Run: headless pygame with SDL's dummy video driver; simulated clock (each Clock.tick advances the game by its frame time, no real sleeping); random seed 0; keys injected as events and as key.get_pressed() state; no mouse input; restart key RETURN tapped at the start of phases 3 and 4.
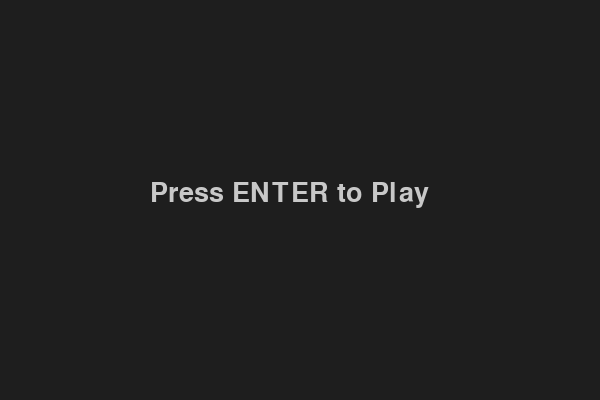
Frame 1 of 4 · flips 1–60 · no input
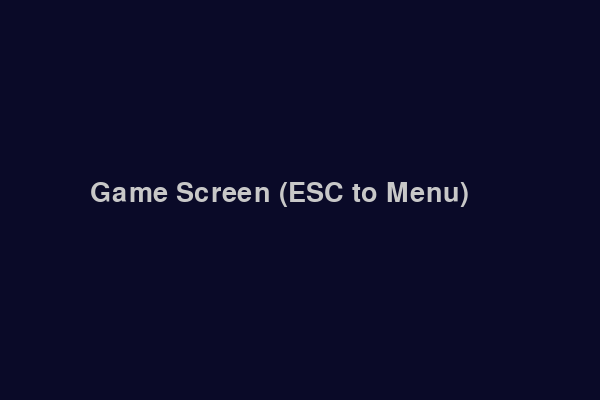
Frame 2 of 4 · flips 61–180 · tapped SPACE, RETURN · held RIGHT (→), D
Frame 3 of 4 · flips 181–300 · tapped RETURN · held DOWN (↓), S · screen unchanged from frame 2, image omitted
Frame 4 of 4 · flips 301–420 · tapped RETURN · held LEFT (←), A, UP (↑), W · screen unchanged from frame 3, image omitted

The pygame program that drew these frames:

import pygame
import sys

pygame.init()
screen = pygame.display.set_mode((600, 400))
clock = pygame.time.Clock()
FONT = pygame.font.SysFont(None, 40)


class ScreenBase:
    def handle_event(self, event):
        pass

    def update(self):
        pass

    def draw(self, surface):
        pass


class MainMenu(ScreenBase):
    def handle_event(self, event):
        if event.type == pygame.KEYDOWN:
            if event.key == pygame.K_RETURN:
                return GameScreen()  # switch screen
        return None

    def draw(self, surface):
        surface.fill((30, 30, 30))
        text = FONT.render("Press ENTER to Play", True, (200, 200, 200))
        surface.blit(text, (150, 180))


class GameScreen(ScreenBase):
    def handle_event(self, event):
        if event.type == pygame.KEYDOWN:
            if event.key == pygame.K_ESCAPE:
                return MainMenu()  # go back
        return None

    def draw(self, surface):
        surface.fill((10, 10, 40))
        text = FONT.render("Game Screen (ESC to Menu)", True, (200, 200, 200))
        surface.blit(text, (90, 180))


def main():
    current_screen = MainMenu()

    while True:
        for event in pygame.event.get():
            if event.type == pygame.QUIT:
                pygame.quit()
                sys.exit()

            next_screen = current_screen.handle_event(event)
            if next_screen:
                current_screen = next_screen

        current_screen.update()
        current_screen.draw(screen)

        pygame.display.flip()
        clock.tick(60)


main()
